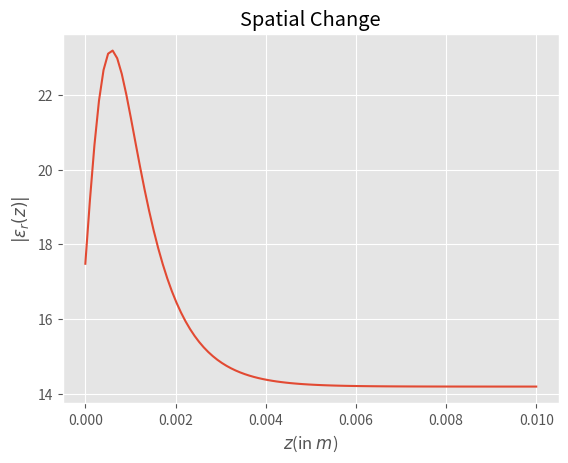
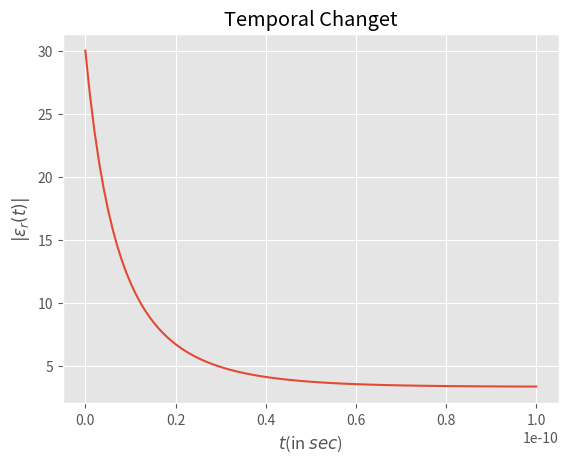

These figures' Python source, in order:
import numpy as np
import matplotlib.pyplot as plt
import scipy
from scipy.integrate import quad
from scipy import integrate
from scipy.interpolate import interp1d
from scipy.integrate import odeint
from scipy.integrate import solve_bvp
from scipy.integrate import solve_ivp
from scipy.interpolate import make_interp_spline
from scipy.fft import fft, ifft, fftfreq
from scipy import constants
from sympy import *
plt.style.use('ggplot')

# ----------------------------------------------------------------------------------------------

Z_L = 100
coef = 30
xi_0 = np.sqrt(coef*constants.epsilon_0) # Changing the initial condition to what makes sense in an on-chip DiCAD

# ----------------------------------------------------------------------------------------------

L = 0.01 # lenght of wire in meters
dL = 100
mu_0 = constants.mu_0
omega = 2*np.pi*10**10 # f=10[GHz]
z_vals = np.linspace(0, L, dL)
vp = constants.speed_of_light/6

E = omega/vp
def Gamma(z):
    return 0.5*np.exp(-E*z)
def dGamma_dz(z):
    return 0.5*(-E)*np.exp(-E*z)
def a(z):
    return -2 * dGamma_dz(z) * 1/(1-(Gamma(z))**2)
def b(z):
    return 4*omega*np.sqrt(mu_0) * (Gamma(z)/(1-(Gamma(z))**2))
def I(z):
    integrand = lambda x: -a(x)
    result, _ = quad(integrand, L, z)
    return np.exp(result)
# Compute the values of I(z) and the integrand
I_values = [I(z) for z in z_vals]
integrand_values = [I(z) * b(z) for z in z_vals]

# Compute the integral using numerical integration
integral_values = []
for i in range(len(z_vals)):
    integral, _ = quad(lambda x: I(x) * b(x), L, z_vals[i])
    integral_values.append(integral)
eps = [ ( (I_values[i])/( I_values[dL-1]*(Z_L/np.sqrt(mu_0)) + 1j*integral_values[i] ) )**2 for i in range(0, dL) ]
plt.plot(z_vals, [(abs(val)/constants.epsilon_0) for val in eps])
plt.xlabel('$z$(in $m$)')
plt.ylabel('$|\epsilon_r(z)|$')
plt.title('Spatial Change')
plt.show()

# Defining Gamma
F = omega
def Gamma(t):
    return 0.5-0.5*np.exp(-F*t)
def dGamma_dt(t):
    return -0.5*(-F)*np.exp(-F*t)
# defining a from hese values
def a(t):
    return -2 * dGamma_dt(t) * 1/(1-(Gamma(t))**2)
def b(t):
    return 4*omega*np.sqrt(mu_0) * (Gamma(t)/(1-(Gamma(t))**2))

# convert a and b to arrays
T = 1e-10
dT = 100
t_vals = np.linspace(0, T, dT)

a_r = [a(t_val) for t_val in t_vals]
b_r = [b(t_val) for t_val in t_vals]
I = [ np.exp(quad(a, 0, t_val)[0]) for t_val in t_vals ]

# We first find I(z)b(z) and we interpolate this function
d = [ (I[i]*b_r[i]) for i in range(0, 100) ]
d_interp = interp1d(np.linspace(0, T, 100), d, kind='cubic')
D = [ quad(d_interp, 0, t_val)[0] for t_val in t_vals ]

dGamma_dt_r = [dGamma_dt(t_val) for t_val in t_vals]
xi_0
eps = [ ( (I[i])/( I[0]*( 1/xi_0  ) - 1j*D[i] ) )**2 for i in range(0, dT) ]

plt.plot(t_vals, [(abs(val)/constants.epsilon_0) for val in eps])
plt.xlabel('$t$(in $sec$)')
plt.ylabel('$|\epsilon_r(t)|$')
plt.title('Temporal Changet')
plt.show()
